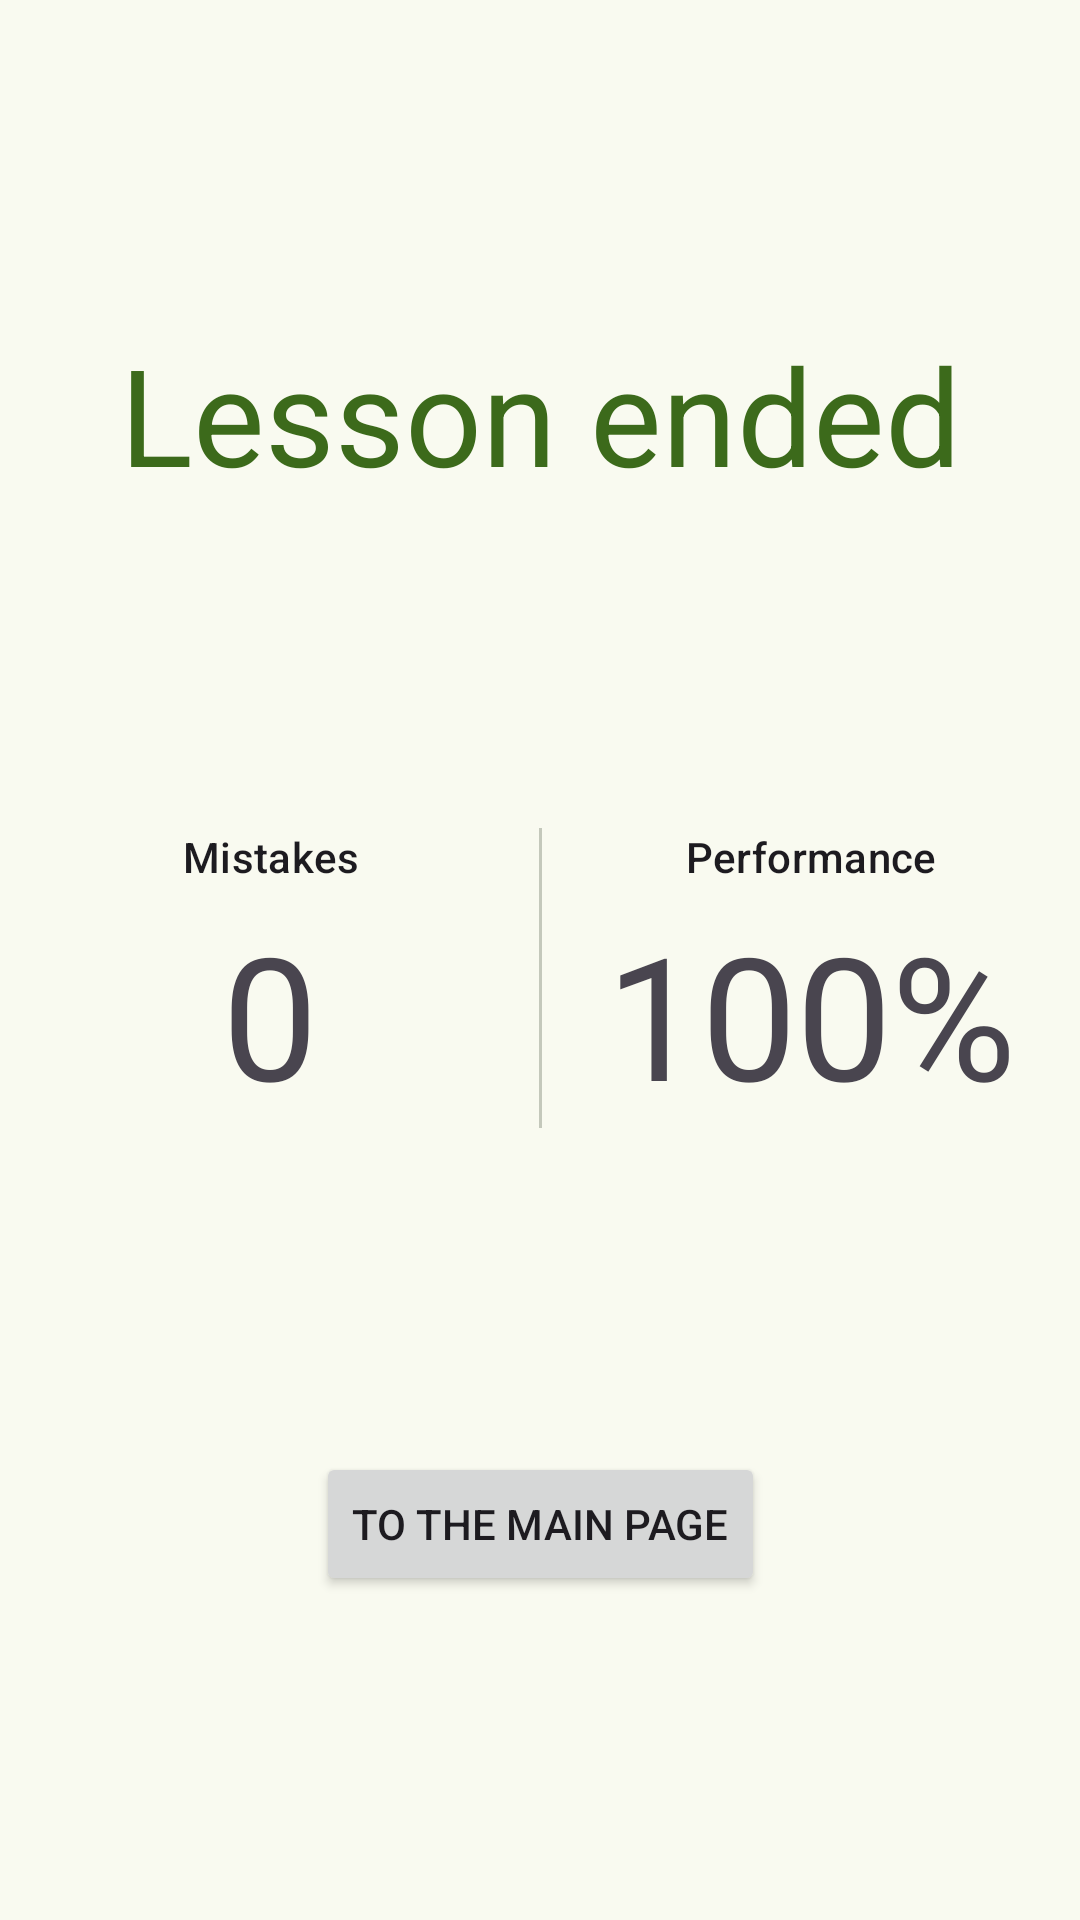

Layout XML and referenced resources for this Android screen:
<!-- AndroidManifest.xml: application theme Theme.Instruisto -->
<!-- res/layout/fragment_end_lesson.xml -->
<?xml version="1.0" encoding="utf-8"?>
<androidx.constraintlayout.widget.ConstraintLayout xmlns:android="http://schemas.android.com/apk/res/android"
    android:layout_width="match_parent"
    android:layout_height="match_parent"
    xmlns:app="http://schemas.android.com/apk/res-auto"
    xmlns:tools="http://schemas.android.com/tools"
    tools:context=".ui.lesson.EndLessonFragment">

    <TextView
        android:id="@+id/lesson_ended"
        android:layout_width="wrap_content"
        android:layout_height="wrap_content"
        android:text="@string/word_lesson_ended"
        style="@style/TextAppearance.Material3.DisplayMedium"
        android:textColor="?colorPrimary"
        app:layout_constraintTop_toTopOf="parent"
        app:layout_constraintStart_toStartOf="parent"
        app:layout_constraintEnd_toEndOf="parent"
        app:layout_constraintBottom_toTopOf="@+id/ver_div"/>

    <TextView
        android:id="@+id/word_mistakes"
        android:text="@string/word_mistakes"
        android:layout_width="wrap_content"
        android:layout_height="wrap_content"
        style="@style/TextAppearance.Material3.TitleSmall"
        app:layout_constraintTop_toTopOf="@+id/ver_div"
        app:layout_constraintStart_toStartOf="parent"
        app:layout_constraintEnd_toEndOf="@+id/ver_div"/>

    <TextView
        android:id="@+id/number_of_mistakes"
        android:layout_width="wrap_content"
        android:layout_height="wrap_content"
        android:text="0"
        style="@style/TextAppearance.Material3.DisplayLarge"
        app:layout_constraintBottom_toBottomOf="@+id/ver_div"
        app:layout_constraintStart_toStartOf="parent"
        app:layout_constraintEnd_toStartOf="@+id/ver_div"/>


    <com.google.android.material.divider.MaterialDivider
        android:id="@+id/ver_div"
        android:layout_width="1dp"
        android:layout_height="@dimen/lesson_end_divider"
        android:orientation="horizontal"
        app:layout_constraintVertical_bias="1"
        app:layout_constraintTop_toBottomOf="@+id/lesson_ended"
        app:layout_constraintStart_toStartOf="parent"
        app:layout_constraintEnd_toEndOf="parent"
        app:layout_constraintBottom_toTopOf="@+id/go_back"/>

    <TextView
        android:id="@+id/lesson_performance"
        android:layout_width="wrap_content"
        android:layout_height="wrap_content"
        android:text="@string/word_percentage"
        style="@style/TextAppearance.Material3.TitleSmall"
        app:layout_constraintStart_toEndOf="@+id/ver_div"
        app:layout_constraintEnd_toEndOf="parent"
        app:layout_constraintTop_toTopOf="@+id/ver_div"/>

    <TextView
        android:id="@+id/performance"
        android:layout_width="wrap_content"
        android:layout_height="wrap_content"
        style="@style/TextAppearance.Material3.DisplayLarge"
        android:text="100%"
        app:layout_constraintBottom_toBottomOf="@+id/ver_div"
        app:layout_constraintStart_toEndOf="@+id/ver_div"
        app:layout_constraintEnd_toEndOf="parent"/>

    <Button
        android:id="@+id/go_back"
        android:layout_width="wrap_content"
        android:layout_height="wrap_content"
        android:text="@string/back_to_lesson_list"
        app:layout_constraintTop_toBottomOf="@+id/ver_div"
        app:layout_constraintStart_toStartOf="parent"
        app:layout_constraintEnd_toEndOf="parent"
        app:layout_constraintBottom_toBottomOf="parent"/>

</androidx.constraintlayout.widget.ConstraintLayout>
<!-- resources referenced by this layout -->
<resources>
  <dimen name="lesson_end_divider">100dp</dimen>
  <string name="back_to_lesson_list">To the main page</string>
  <string name="word_lesson_ended">Lesson ended</string>
  <string name="word_mistakes">Mistakes</string>
  <string name="word_percentage">Performance</string>
  <style name="Theme.Instruisto" parent="Base.Theme.Instruisto" />
  <color name="md_theme_light_primary">#3C6A1B</color>
  <color name="md_theme_light_onPrimary">#FFFFFF</color>
  <color name="md_theme_light_primaryContainer">#BCF293</color>
  <color name="md_theme_light_onPrimaryContainer">#0B2000</color>
  <color name="md_theme_light_secondary">#3C691B</color>
  <color name="md_theme_light_onSecondary">#FFFFFF</color>
  <color name="md_theme_light_secondaryContainer">#BCF293</color>
  <color name="md_theme_light_onSecondaryContainer">#0B2000</color>
  <color name="md_theme_light_tertiary">#006A69</color>
  <color name="md_theme_light_onTertiary">#FFFFFF</color>
  <color name="md_theme_light_tertiaryContainer">#6FF7F4</color>
  <color name="md_theme_light_onTertiaryContainer">#00201F</color>
  <color name="md_theme_light_error">#BA1A1A</color>
  <color name="md_theme_light_errorContainer">#FFDAD6</color>
  <color name="md_theme_light_onError">#FFFFFF</color>
  <color name="md_theme_light_onErrorContainer">#410002</color>
  <color name="md_theme_light_background">#F8FDFF</color>
  <color name="md_theme_light_onBackground">#001F25</color>
  <color name="md_theme_light_surface">#F9FAF0</color>
  <color name="md_theme_light_onSurface">#001F25</color>
  <color name="md_theme_light_surfaceVariant">#E0E4D6</color>
  <color name="md_theme_light_onSurfaceVariant">#44483E</color>
  <color name="md_theme_light_outline">#74796D</color>
  <color name="md_theme_light_inverseOnSurface">#D6F6FF</color>
  <color name="md_theme_light_inverseSurface">#00363F</color>
  <color name="md_theme_light_inversePrimary">#A1D57A</color>
  <color name="md_theme_light_surfaceContainerLow">#F3F5EA</color>
</resources>
